Run: headless pygame with SDL's dummy video driver; simulated clock (each Clock.tick advances the game by its frame time, no real sleeping); random seed 0; keys injected as events and as key.get_pressed() state; no mouse input.
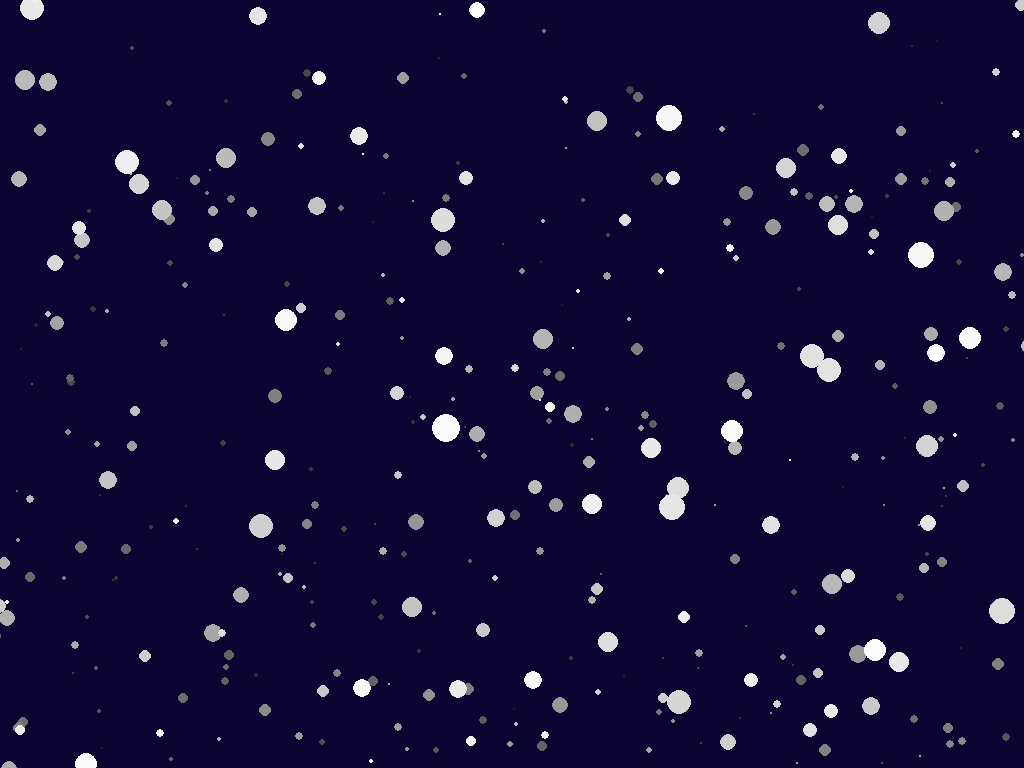
Frame 1 of 4 · flips 1–60 · no input
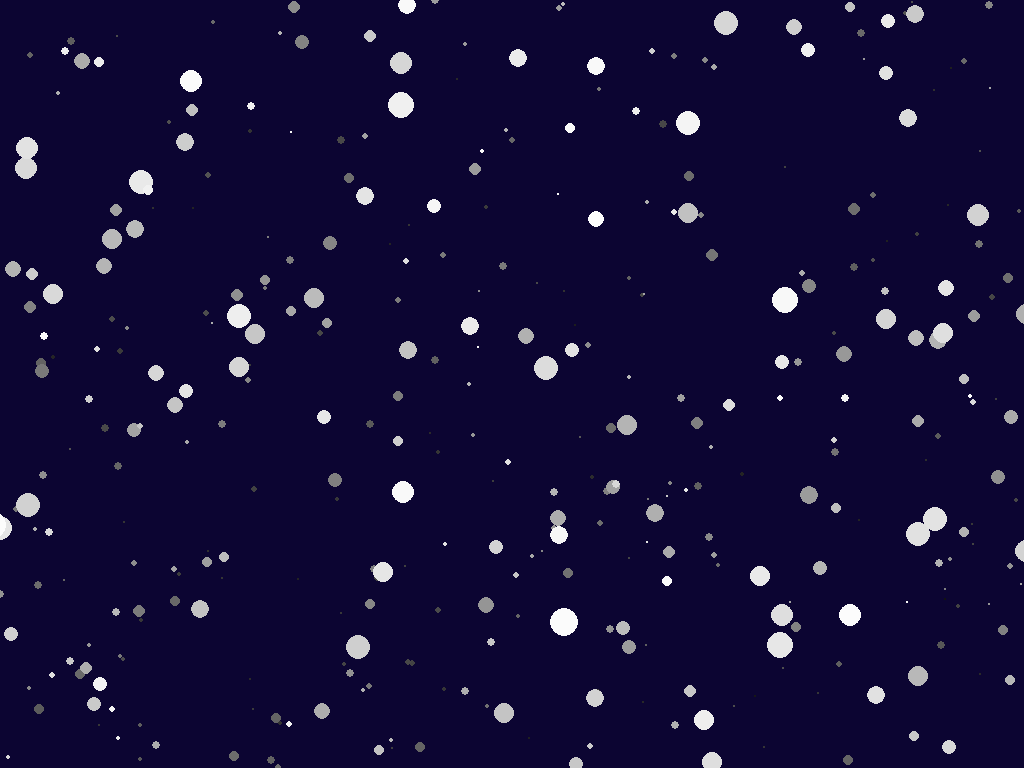
Frame 2 of 4 · flips 61–180 · tapped SPACE, RETURN · held RIGHT (→), D
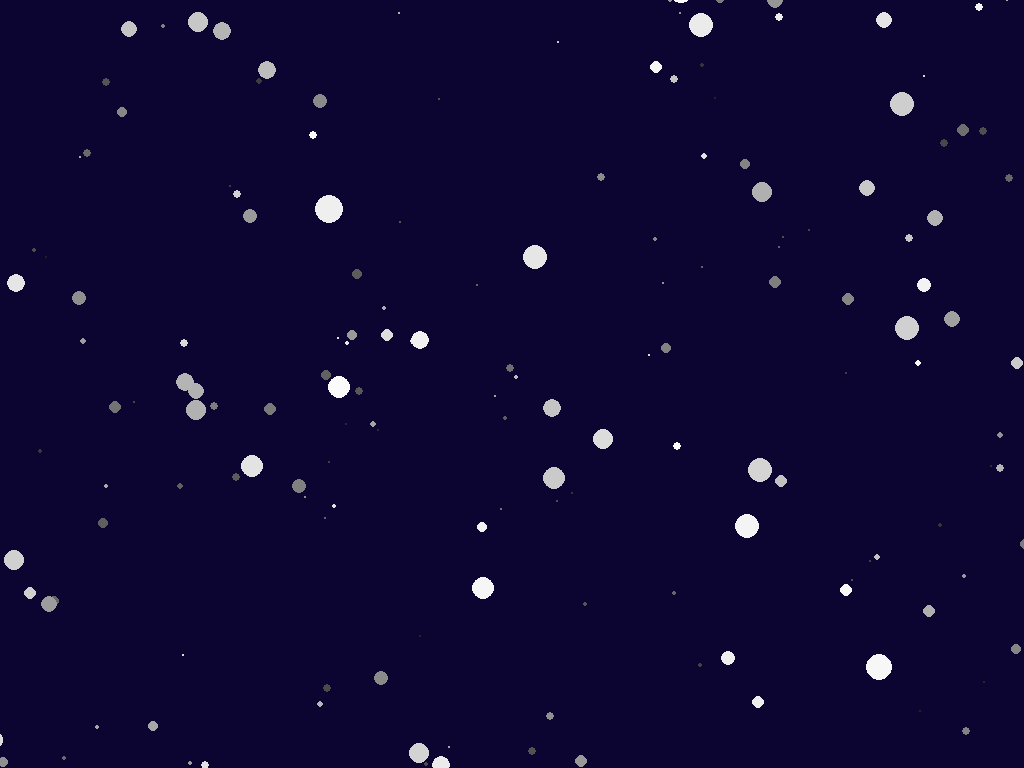
Frame 3 of 4 · flips 181–300 · held DOWN (↓), S
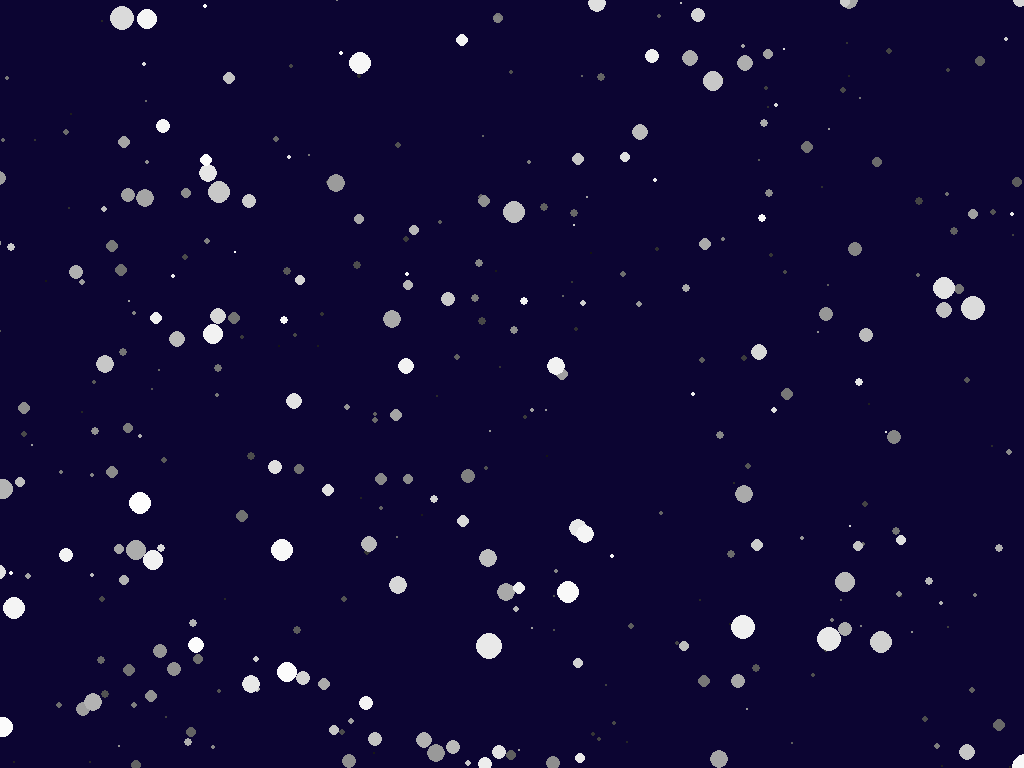
Frame 4 of 4 · flips 301–420 · held LEFT (←), A, UP (↑), W

The pygame program that drew these frames:

#pygame snow V1.0 基础效果
#V1.1 透视效果， 引入比例因子rate为控制变量
import pygame, sys, random
#-----defination-----
SNOW_NUM = 1000
SNOW_SIZEMAX = 15
SNOW_BEGINY = -50
SNOW_SPEED_MAX = 2
SCREEN_W, SCREEN_H = 1024, 768
ADD_SCREEN = 500
class CLS_snow(object):
    def __init__(self, c, r, x, y, spdX, spdY, rate):
        self.c = c
        self.r = r
        self.x, self.y = x, y
        self.x_init = x
        self.spdX, self.spdY = spdX, spdY
        self.rate = rate
    def draw(self, scr):
        c = ( int(self.c[0] * self.rate),
              int(self.c[1] * self.rate),
              int(self.c[2] * self.rate) )
        pygame.draw.circle(scr, c, ( int(self.x), int(self.y) ), int(self.r * self.rate), 0)  
    def move(self):
        self.x += self.spdX * self.rate
        self.y += self.spdY * self.rate
        if self.y > SCREEN_H + self.r:
            self.y = SNOW_BEGINY
            self.x = self.x_init
def snow_init(snowList, num):
    snowList.clear()
    for i in range(num):
        rate = (i + 1) / num
        c = (255, 255, 255)
        r = random.randint( 1, SNOW_SIZEMAX )
        x, y = random.randint( 0 - ADD_SCREEN, SCREEN_W + ADD_SCREEN ), random.randint( 0, SCREEN_H )
        spdX, spdY =  0, (random.random() * 0.5 + 0.5) * SNOW_SPEED_MAX
        snowList.append(CLS_snow(c, r, x, y, spdX, spdY, rate))
def snow_spd_change(dspdX, dspdY):
    for snowflake in snowList:
        snowflake.spdX += dspdX
#--------pygame init--------
pygame.init()
screen = pygame.display.set_mode((SCREEN_W, SCREEN_H))
pygame.display.set_caption('RT SNOW')
clock = pygame.time.Clock()
#-----data init-----
snowList = []
snow_init(snowList, SNOW_NUM)
while True:
    for event in pygame.event.get():
        if event.type == pygame.QUIT:
            pygame.quit()
            sys.exit()
        if event.type == pygame.KEYDOWN:
            if event.key == pygame.K_LEFT:
                snow_spd_change(-1, 0)
            if event.key == pygame.K_RIGHT:
                snow_spd_change(1, 0)
            if event.key == pygame.K_UP:
                snow_init(snowList, len(snowList) + 500)
            if event.key == pygame.K_DOWN:
                snow_init(snowList, len(snowList) - 500)
    screen.fill((12, 5, 50))
    for snow in snowList:
        snow.move( )
        snow.draw(screen)
    pygame.display.update()
    clock.tick(60)
